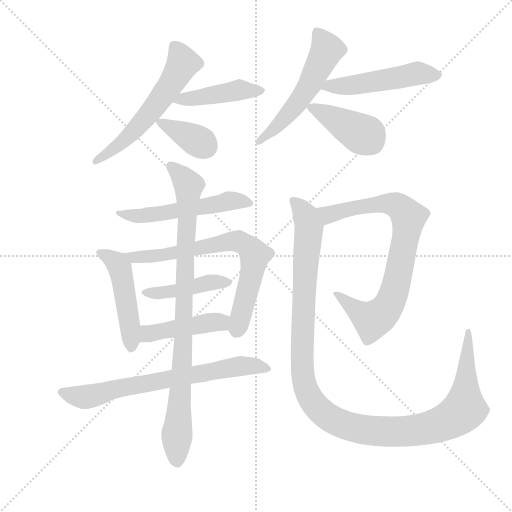
t = 0.00 s
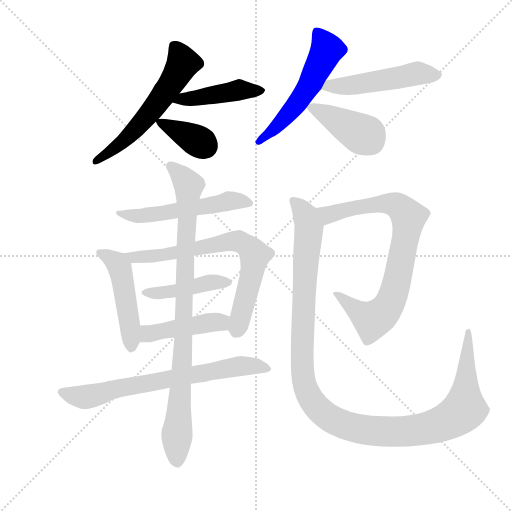
t = 2.24 s
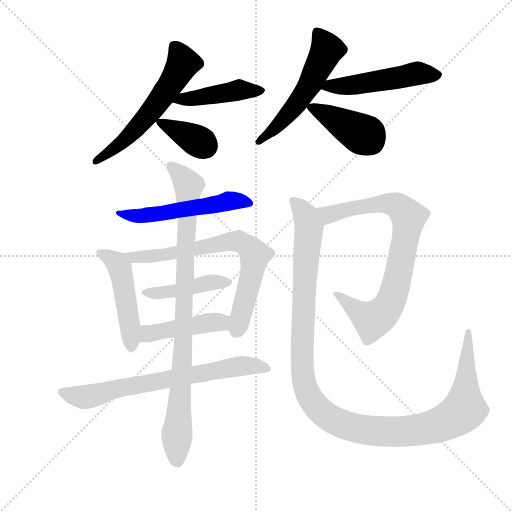
t = 4.48 s
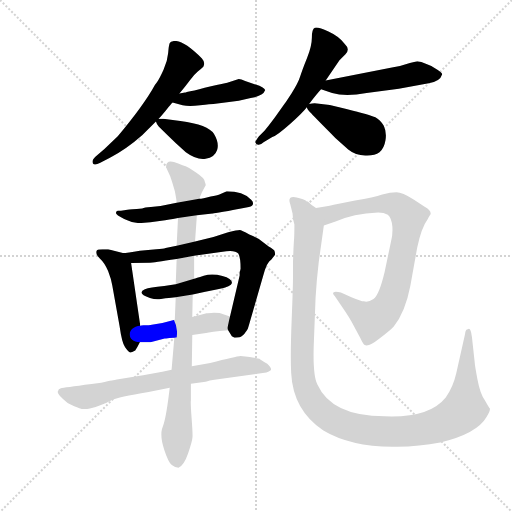
t = 6.71 s
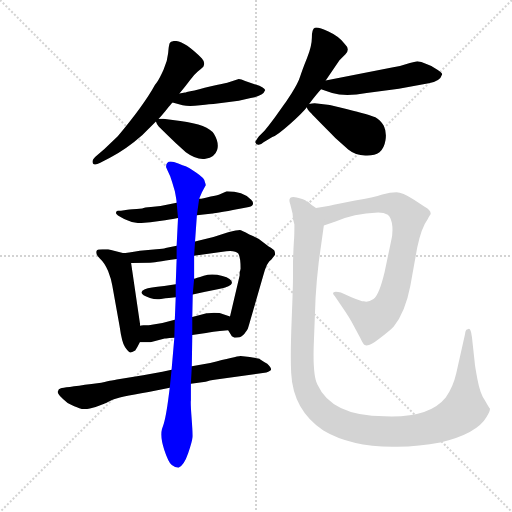
t = 8.95 s
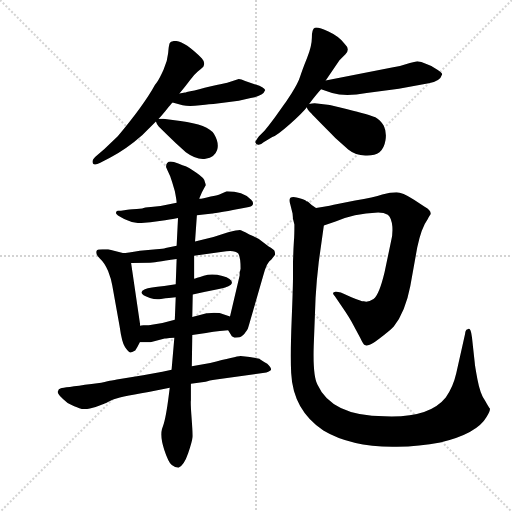
t = 11.19 s

The animated SVG that drew these frames (rendered in a browser with its animation timeline set to each time). Animation: 15 CSS @keyframes rules; one cycle of 11.19 s.

<svg version="1.1" viewBox="0 0 1024 1024" xmlns="http://www.w3.org/2000/svg">
  <g stroke="lightgray" stroke-dasharray="1,1" stroke-width="1" transform="scale(4, 4)">
    <line x1="0" y1="0" x2="256" y2="256"></line>
    <line x1="256" y1="0" x2="0" y2="256"></line>
    <line x1="128" y1="0" x2="128" y2="256"></line>
    <line x1="0" y1="128" x2="256" y2="128"></line>
  </g>
  <g transform="scale(0.92, -0.92) translate(60, -850)">
    <style type="text/css">
      
        @keyframes keyframes0 {
          from {
            stroke: blue;
            stroke-dashoffset: 584;
            stroke-width: 128;
          }
          66% {
            animation-timing-function: step-end;
            stroke: blue;
            stroke-dashoffset: 0;
            stroke-width: 128;
          }
          to {
            stroke: black;
            stroke-width: 1024;
          }
        }
        #make-me-a-hanzi-animation-0 {
          animation: keyframes0 0.7252604166666666s both;
          animation-delay: 0s;
          animation-timing-function: linear;
        }
      
        @keyframes keyframes1 {
          from {
            stroke: blue;
            stroke-dashoffset: 445;
            stroke-width: 128;
          }
          59% {
            animation-timing-function: step-end;
            stroke: blue;
            stroke-dashoffset: 0;
            stroke-width: 128;
          }
          to {
            stroke: black;
            stroke-width: 1024;
          }
        }
        #make-me-a-hanzi-animation-1 {
          animation: keyframes1 0.6121419270833334s both;
          animation-delay: 0.7252604166666666s;
          animation-timing-function: linear;
        }
      
        @keyframes keyframes2 {
          from {
            stroke: blue;
            stroke-dashoffset: 367;
            stroke-width: 128;
          }
          54% {
            animation-timing-function: step-end;
            stroke: blue;
            stroke-dashoffset: 0;
            stroke-width: 128;
          }
          to {
            stroke: black;
            stroke-width: 1024;
          }
        }
        #make-me-a-hanzi-animation-2 {
          animation: keyframes2 0.5486653645833334s both;
          animation-delay: 1.33740234375s;
          animation-timing-function: linear;
        }
      
        @keyframes keyframes3 {
          from {
            stroke: blue;
            stroke-dashoffset: 548;
            stroke-width: 128;
          }
          64% {
            animation-timing-function: step-end;
            stroke: blue;
            stroke-dashoffset: 0;
            stroke-width: 128;
          }
          to {
            stroke: black;
            stroke-width: 1024;
          }
        }
        #make-me-a-hanzi-animation-3 {
          animation: keyframes3 0.6959635416666666s both;
          animation-delay: 1.8860677083333335s;
          animation-timing-function: linear;
        }
      
        @keyframes keyframes4 {
          from {
            stroke: blue;
            stroke-dashoffset: 505;
            stroke-width: 128;
          }
          62% {
            animation-timing-function: step-end;
            stroke: blue;
            stroke-dashoffset: 0;
            stroke-width: 128;
          }
          to {
            stroke: black;
            stroke-width: 1024;
          }
        }
        #make-me-a-hanzi-animation-4 {
          animation: keyframes4 0.6609700520833334s both;
          animation-delay: 2.58203125s;
          animation-timing-function: linear;
        }
      
        @keyframes keyframes5 {
          from {
            stroke: blue;
            stroke-dashoffset: 411;
            stroke-width: 128;
          }
          57% {
            animation-timing-function: step-end;
            stroke: blue;
            stroke-dashoffset: 0;
            stroke-width: 128;
          }
          to {
            stroke: black;
            stroke-width: 1024;
          }
        }
        #make-me-a-hanzi-animation-5 {
          animation: keyframes5 0.58447265625s both;
          animation-delay: 3.2430013020833335s;
          animation-timing-function: linear;
        }
      
        @keyframes keyframes6 {
          from {
            stroke: blue;
            stroke-dashoffset: 544;
            stroke-width: 128;
          }
          64% {
            animation-timing-function: step-end;
            stroke: blue;
            stroke-dashoffset: 0;
            stroke-width: 128;
          }
          to {
            stroke: black;
            stroke-width: 1024;
          }
        }
        #make-me-a-hanzi-animation-6 {
          animation: keyframes6 0.6927083333333334s both;
          animation-delay: 3.8274739583333335s;
          animation-timing-function: linear;
        }
      
        @keyframes keyframes7 {
          from {
            stroke: blue;
            stroke-dashoffset: 484;
            stroke-width: 128;
          }
          61% {
            animation-timing-function: step-end;
            stroke: blue;
            stroke-dashoffset: 0;
            stroke-width: 128;
          }
          to {
            stroke: black;
            stroke-width: 1024;
          }
        }
        #make-me-a-hanzi-animation-7 {
          animation: keyframes7 0.6438802083333334s both;
          animation-delay: 4.520182291666667s;
          animation-timing-function: linear;
        }
      
        @keyframes keyframes8 {
          from {
            stroke: blue;
            stroke-dashoffset: 712;
            stroke-width: 128;
          }
          70% {
            animation-timing-function: step-end;
            stroke: blue;
            stroke-dashoffset: 0;
            stroke-width: 128;
          }
          to {
            stroke: black;
            stroke-width: 1024;
          }
        }
        #make-me-a-hanzi-animation-8 {
          animation: keyframes8 0.8294270833333334s both;
          animation-delay: 5.1640625s;
          animation-timing-function: linear;
        }
      
        @keyframes keyframes9 {
          from {
            stroke: blue;
            stroke-dashoffset: 435;
            stroke-width: 128;
          }
          59% {
            animation-timing-function: step-end;
            stroke: blue;
            stroke-dashoffset: 0;
            stroke-width: 128;
          }
          to {
            stroke: black;
            stroke-width: 1024;
          }
        }
        #make-me-a-hanzi-animation-9 {
          animation: keyframes9 0.60400390625s both;
          animation-delay: 5.993489583333333s;
          animation-timing-function: linear;
        }
      
        @keyframes keyframes10 {
          from {
            stroke: blue;
            stroke-dashoffset: 446;
            stroke-width: 128;
          }
          59% {
            animation-timing-function: step-end;
            stroke: blue;
            stroke-dashoffset: 0;
            stroke-width: 128;
          }
          to {
            stroke: black;
            stroke-width: 1024;
          }
        }
        #make-me-a-hanzi-animation-10 {
          animation: keyframes10 0.6129557291666666s both;
          animation-delay: 6.597493489583333s;
          animation-timing-function: linear;
        }
      
        @keyframes keyframes11 {
          from {
            stroke: blue;
            stroke-dashoffset: 710;
            stroke-width: 128;
          }
          70% {
            animation-timing-function: step-end;
            stroke: blue;
            stroke-dashoffset: 0;
            stroke-width: 128;
          }
          to {
            stroke: black;
            stroke-width: 1024;
          }
        }
        #make-me-a-hanzi-animation-11 {
          animation: keyframes11 0.8277994791666666s both;
          animation-delay: 7.21044921875s;
          animation-timing-function: linear;
        }
      
        @keyframes keyframes12 {
          from {
            stroke: blue;
            stroke-dashoffset: 914;
            stroke-width: 128;
          }
          75% {
            animation-timing-function: step-end;
            stroke: blue;
            stroke-dashoffset: 0;
            stroke-width: 128;
          }
          to {
            stroke: black;
            stroke-width: 1024;
          }
        }
        #make-me-a-hanzi-animation-12 {
          animation: keyframes12 0.9938151041666666s both;
          animation-delay: 8.038248697916666s;
          animation-timing-function: linear;
        }
      
        @keyframes keyframes13 {
          from {
            stroke: blue;
            stroke-dashoffset: 802;
            stroke-width: 128;
          }
          72% {
            animation-timing-function: step-end;
            stroke: blue;
            stroke-dashoffset: 0;
            stroke-width: 128;
          }
          to {
            stroke: black;
            stroke-width: 1024;
          }
        }
        #make-me-a-hanzi-animation-13 {
          animation: keyframes13 0.9026692708333334s both;
          animation-delay: 9.032063802083332s;
          animation-timing-function: linear;
        }
      
        @keyframes keyframes14 {
          from {
            stroke: blue;
            stroke-dashoffset: 1235;
            stroke-width: 128;
          }
          80% {
            animation-timing-function: step-end;
            stroke: blue;
            stroke-dashoffset: 0;
            stroke-width: 128;
          }
          to {
            stroke: black;
            stroke-width: 1024;
          }
        }
        #make-me-a-hanzi-animation-14 {
          animation: keyframes14 1.2550455729166667s both;
          animation-delay: 9.934733072916666s;
          animation-timing-function: linear;
        }
      
    </style>
    
      <path d="M 330 647 Q 343 662 352.5 675 Q 362 688 370 694.5 Q 378 701 382 705 Q 387 714 379 723 Q 341 761 321 761 Q 311 761 309 756.5 Q 307 752 305.5 734.5 Q 304 717 295.5 698.5 Q 287 680 283 674 Q 279 668 277 666 Q 253 622 196 554 L 167 526 L 148 510 Q 141 503 141 499 Q 141 488 158 496 L 179 507 Q 215 526 249 556 L 279 586 L 285 592 Q 289 596 300.5 610 Q 312 624 315 627 L 330 647 Z" fill="lightgray"></path>
    
      <path d="M 346 650 L 344 649 L 342 649 L 330 647 C 300 642 286 635 315 627 L 337 621 Q 351 618 375 621 Q 399 624 404 624 L 421 626 L 459 631 L 485 637 Q 512 641 516 653 Q 518 655 511 660 Q 503 664 499 665 L 473 674 Q 464 678 459 678 L 434 670 L 419 667 Q 410 666 385 659 Q 360 652 346 650 Z" fill="lightgray"></path>
    
      <path d="M 279 586 Q 281 579 285 575 L 301 559 Q 322 538 344 519 Q 367 502 387 505 Q 407 508 412 524 Q 417 539 405 559 Q 393 579 332 587 L 295 592 L 285 592 C 277 592 277 592 279 586 Z" fill="lightgray"></path>
    
      <path d="M 612 624 Q 627 644 638 656 L 648 675 L 678 719 L 691 732 Q 702 743 689 755 Q 677 771 654 781.5 Q 631 792 624.5 789.5 Q 618 787 618 768.5 Q 618 750 607.5 724 Q 597 698 592.5 683.5 Q 588 669 574 647.5 Q 560 626 559 625 L 537 594 Q 519 570 515 566 L 503 554 Q 494 542 495 541 Q 497 535 502.5 535.5 Q 508 536 513 541 L 532 552 Q 543 556 570.5 580.5 Q 598 605 607 617 L 612 624 Z" fill="lightgray"></path>
    
      <path d="M 638 656 L 662 648 Q 691 639 737 648 L 807 657 L 872 669 Q 897 673 901 688 Q 902 692 890 699 Q 880 707 867 711 Q 855 717 847 717 L 831 713 Q 811 706 792 703 L 648 675 C 619 669 610 665 638 656 Z" fill="lightgray"></path>
    
      <path d="M 629 625 Q 622 626 612 624 C 604 623 604 623 607 617 Q 607 613 617 603 Q 626 593 669 550 L 697 525 Q 713 512 734 512 Q 754 511 765 519 Q 775 527 778 545 Q 781 563 774 577 Q 766 590 756 595 Q 745 600 693 613 L 657 622 L 629 625 Z" fill="lightgray"></path>
    
      <path d="M 267 367 L 299 371 Q 309 373 316 374 L 327 376 L 368 382 L 402 386 Q 409 386 481 400 Q 490 402 490 407 Q 491 411 486 416 Q 468 434 433 434 L 417 427 Q 412 425 398 423 Q 380 418 373 418 L 324 409 L 289 402 L 268 400 Q 254 399 249 397 Q 223 395 217 394 L 203 392 L 196 392 Q 192 391 192 387 Q 192 383 210 374 Q 228 365 245 365 L 267 367 Z" fill="lightgray"></path>
    
      <path d="M 245 142 L 225 278 C 222 296 222 296 207 300 L 175 308 L 163 308 Q 152 308 150 305 Q 147 297 157 288 Q 167 279 175 261 Q 182 243 184 230 L 200 141 Q 205 105 212 95 Q 219 85 222 84 Q 225 83 234 88 Q 238 94 244 106 L 245 142 Z" fill="lightgray"></path>
    
      <path d="M 362 294 Q 412 301 432 304 Q 452 306 458 299 Q 463 291 463 266 L 461 257 Q 461 255 461 251 L 440 162 C 434 136 434 136 436 132 L 444 119 L 450 116 Q 458 116 461 117 Q 463 117 471 124 Q 478 133 479 136 Q 480 139 512 250 Q 520 281 530 286 L 538 296 Q 538 303 536 306 Q 533 308 528 312 Q 523 315 522 316 L 507 327 Q 500 333 482 340 Q 465 350 461 350 Q 456 350 436 345 L 404 335 L 364 325 L 324 316 L 300 311 Q 295 309 280 308 L 244 305 Q 216 300 207 300 C 177 297 195 277 225 278 L 266 279 Q 272 279 324 287 L 362 294 Z" fill="lightgray"></path>
    
      <path d="M 359 210 Q 389 216 416 221.5 Q 443 227 444 234 Q 446 244 423.5 250 Q 401 256 383 250.5 Q 365 245 362 244 L 322 232 L 297 228 Q 265 225 255 221 Q 236 212 266 202 Q 279 198 290 200 Q 301 202 307 202 L 322 204 L 359 210 Z" fill="lightgray"></path>
    
      <path d="M 440 162 L 419 169 Q 416 170 405 170 Q 393 169 389 169 L 358 161 L 320 155 L 293 148 L 270 144 Q 268 143 263 143 Q 257 143 252 143 Q 246 142 245 142 C 215 140 214 106 244 106 L 267 106 L 298 114 L 301 114 Q 307 116 319 116 L 358 122 L 388 126 Q 396 128 436 132 C 466 135 468 153 440 162 Z" fill="lightgray"></path>
    
      <path d="M 313 46 L 293 42 Q 290 42 287 41 L 251 34 L 194 25 Q 190 24 183 23 Q 176 22 160 18 L 139 15 Q 78 7 72.5 6 Q 67 5 65.5 -1.5 Q 64 -8 87 -26 Q 103 -34 112.5 -37.5 Q 122 -41 135.5 -38 Q 149 -35 158 -31 Q 167 -27 169 -26.5 Q 171 -26 183.5 -19.5 Q 196 -13 263 -2 L 309 7 L 355 16 L 387 20 Q 394 23 410 25 L 519 40 Q 525 42 528.5 45 Q 532 48 521 59 Q 506 68 504 70 Q 491 73 483 74 L 463 76 Q 453 75 397 61 L 357 54 L 313 46 Z" fill="lightgray"></path>
    
      <path d="M 358 161 L 359 210 L 362 244 L 362 294 L 364 325 L 368 382 L 373 418 L 379 432 L 386 445 Q 388 447 386.5 451 Q 385 455 385 456 Q 385 462 367 474.5 Q 349 487 343.5 488.5 Q 338 490 327.5 494.5 Q 317 499 311 499 Q 301 499 301 487 Q 302 484 310 467 L 314 455 L 320 435 Q 324 415 324 409 L 327 376 L 324 316 L 324 287 L 322 232 L 322 204 L 320 155 L 319 116 L 313 46 L 309 7 Q 302 -52 296 -71 L 292 -83 Q 288 -100 297 -127.5 Q 306 -155 313.5 -161 Q 321 -167 328 -167 Q 340 -162 349 -135.5 Q 358 -109 358.5 -100 Q 359 -91 356.5 -58.5 Q 354 -26 355 -20 L 355 16 L 357 54 L 358 122 L 358 161 Z" fill="lightgray"></path>
    
      <path d="M 644 360 L 671 369 Q 707 385 762 388 Q 775 388 783 383 Q 791 377 793 357 Q 794 337 790 325 L 776 258 Q 764 208 752 200 Q 740 192 731 195 Q 725 195 704 204 L 681 214 Q 675 216 670 216 Q 659 215 668 206 L 685 181 Q 698 162 704 151 L 723 116 Q 730 101 733 100 Q 741 95 765 114 Q 789 132 796 140 Q 821 171 832 228 L 847 312 Q 856 355 870 374 Q 872 378 876 384 Q 878 392 864 400 L 840 416 Q 814 432 802 432 Q 789 432 771 427 Q 753 421 712 414 L 671 406 Q 664 404 627 398 C 597 393 616 351 644 360 Z" fill="lightgray"></path>
    
      <path d="M 578 422 Q 565 422 571 406 L 576 386 Q 576 374 580 362 Q 580 337 579 327 L 578 309 L 577 282 L 577 252 Q 577 227 574 153 Q 571 78 573 39 Q 577 -42 643 -86 Q 705 -123 803 -121 Q 852 -121 897 -112 Q 977 -93 998 -56 Q 1006 -43 1005 -38 Q 1004 -38 994 -20 Q 984 -7 978 25 Q 972 57 972 62 L 966 117 Q 963 140 957 134 Q 952 134 951 124 L 932 39 Q 925 8 909 -14 Q 873 -59 776 -55 Q 661 -55 630 14 Q 620 33 622 98 L 626 202 Q 628 239 633 281 L 644 360 C 647 384 647 384 627 398 Q 619 402 609 412 L 607 412 Q 606 414 595 418 Q 583 422 578 422 Z" fill="lightgray"></path>
    
    
      <clipPath id="make-me-a-hanzi-clip-0">
        <path d="M 330 647 Q 343 662 352.5 675 Q 362 688 370 694.5 Q 378 701 382 705 Q 387 714 379 723 Q 341 761 321 761 Q 311 761 309 756.5 Q 307 752 305.5 734.5 Q 304 717 295.5 698.5 Q 287 680 283 674 Q 279 668 277 666 Q 253 622 196 554 L 167 526 L 148 510 Q 141 503 141 499 Q 141 488 158 496 L 179 507 Q 215 526 249 556 L 279 586 L 285 592 Q 289 596 300.5 610 Q 312 624 315 627 L 330 647 Z"></path>
      </clipPath>
      <path clip-path="url(#make-me-a-hanzi-clip-0)" d="M 318 750 L 338 713 L 305 658 L 221 555 L 150 501" fill="none" id="make-me-a-hanzi-animation-0" stroke-dasharray="456 912" stroke-linecap="round"></path>
    
      <clipPath id="make-me-a-hanzi-clip-1">
        <path d="M 346 650 L 344 649 L 342 649 L 330 647 C 300 642 286 635 315 627 L 337 621 Q 351 618 375 621 Q 399 624 404 624 L 421 626 L 459 631 L 485 637 Q 512 641 516 653 Q 518 655 511 660 Q 503 664 499 665 L 473 674 Q 464 678 459 678 L 434 670 L 419 667 Q 410 666 385 659 Q 360 652 346 650 Z"></path>
      </clipPath>
      <path clip-path="url(#make-me-a-hanzi-clip-1)" d="M 322 630 L 460 655 L 509 653" fill="none" id="make-me-a-hanzi-animation-1" stroke-dasharray="317 634" stroke-linecap="round"></path>
    
      <clipPath id="make-me-a-hanzi-clip-2">
        <path d="M 279 586 Q 281 579 285 575 L 301 559 Q 322 538 344 519 Q 367 502 387 505 Q 407 508 412 524 Q 417 539 405 559 Q 393 579 332 587 L 295 592 L 285 592 C 277 592 277 592 279 586 Z"></path>
      </clipPath>
      <path clip-path="url(#make-me-a-hanzi-clip-2)" d="M 288 584 L 386 532" fill="none" id="make-me-a-hanzi-animation-2" stroke-dasharray="239 478" stroke-linecap="round"></path>
    
      <clipPath id="make-me-a-hanzi-clip-3">
        <path d="M 612 624 Q 627 644 638 656 L 648 675 L 678 719 L 691 732 Q 702 743 689 755 Q 677 771 654 781.5 Q 631 792 624.5 789.5 Q 618 787 618 768.5 Q 618 750 607.5 724 Q 597 698 592.5 683.5 Q 588 669 574 647.5 Q 560 626 559 625 L 537 594 Q 519 570 515 566 L 503 554 Q 494 542 495 541 Q 497 535 502.5 535.5 Q 508 536 513 541 L 532 552 Q 543 556 570.5 580.5 Q 598 605 607 617 L 612 624 Z"></path>
      </clipPath>
      <path clip-path="url(#make-me-a-hanzi-clip-3)" d="M 629 781 L 649 740 L 615 669 L 553 585 L 504 545" fill="none" id="make-me-a-hanzi-animation-3" stroke-dasharray="420 840" stroke-linecap="round"></path>
    
      <clipPath id="make-me-a-hanzi-clip-4">
        <path d="M 638 656 L 662 648 Q 691 639 737 648 L 807 657 L 872 669 Q 897 673 901 688 Q 902 692 890 699 Q 880 707 867 711 Q 855 717 847 717 L 831 713 Q 811 706 792 703 L 648 675 C 619 669 610 665 638 656 Z"></path>
      </clipPath>
      <path clip-path="url(#make-me-a-hanzi-clip-4)" d="M 645 658 L 657 664 L 725 667 L 852 691 L 890 688" fill="none" id="make-me-a-hanzi-animation-4" stroke-dasharray="377 754" stroke-linecap="round"></path>
    
      <clipPath id="make-me-a-hanzi-clip-5">
        <path d="M 629 625 Q 622 626 612 624 C 604 623 604 623 607 617 Q 607 613 617 603 Q 626 593 669 550 L 697 525 Q 713 512 734 512 Q 754 511 765 519 Q 775 527 778 545 Q 781 563 774 577 Q 766 590 756 595 Q 745 600 693 613 L 657 622 L 629 625 Z"></path>
      </clipPath>
      <path clip-path="url(#make-me-a-hanzi-clip-5)" d="M 614 617 L 735 555 L 748 541" fill="none" id="make-me-a-hanzi-animation-5" stroke-dasharray="283 566" stroke-linecap="round"></path>
    
      <clipPath id="make-me-a-hanzi-clip-6">
        <path d="M 267 367 L 299 371 Q 309 373 316 374 L 327 376 L 368 382 L 402 386 Q 409 386 481 400 Q 490 402 490 407 Q 491 411 486 416 Q 468 434 433 434 L 417 427 Q 412 425 398 423 Q 380 418 373 418 L 324 409 L 289 402 L 268 400 Q 254 399 249 397 Q 223 395 217 394 L 203 392 L 196 392 Q 192 391 192 387 Q 192 383 210 374 Q 228 365 245 365 L 267 367 Z"></path>
      </clipPath>
      <path clip-path="url(#make-me-a-hanzi-clip-6)" d="M 197 387 L 249 381 L 437 413 L 482 409" fill="none" id="make-me-a-hanzi-animation-6" stroke-dasharray="416 832" stroke-linecap="round"></path>
    
      <clipPath id="make-me-a-hanzi-clip-7">
        <path d="M 245 142 L 225 278 C 222 296 222 296 207 300 L 175 308 L 163 308 Q 152 308 150 305 Q 147 297 157 288 Q 167 279 175 261 Q 182 243 184 230 L 200 141 Q 205 105 212 95 Q 219 85 222 84 Q 225 83 234 88 Q 238 94 244 106 L 245 142 Z"></path>
      </clipPath>
      <path clip-path="url(#make-me-a-hanzi-clip-7)" d="M 158 301 L 186 284 L 201 265 L 220 161 L 225 96" fill="none" id="make-me-a-hanzi-animation-7" stroke-dasharray="356 712" stroke-linecap="round"></path>
    
      <clipPath id="make-me-a-hanzi-clip-8">
        <path d="M 362 294 Q 412 301 432 304 Q 452 306 458 299 Q 463 291 463 266 L 461 257 Q 461 255 461 251 L 440 162 C 434 136 434 136 436 132 L 444 119 L 450 116 Q 458 116 461 117 Q 463 117 471 124 Q 478 133 479 136 Q 480 139 512 250 Q 520 281 530 286 L 538 296 Q 538 303 536 306 Q 533 308 528 312 Q 523 315 522 316 L 507 327 Q 500 333 482 340 Q 465 350 461 350 Q 456 350 436 345 L 404 335 L 364 325 L 324 316 L 300 311 Q 295 309 280 308 L 244 305 Q 216 300 207 300 C 177 297 195 277 225 278 L 266 279 Q 272 279 324 287 L 362 294 Z"></path>
      </clipPath>
      <path clip-path="url(#make-me-a-hanzi-clip-8)" d="M 222 295 L 232 290 L 290 294 L 449 326 L 479 314 L 494 295 L 486 243 L 454 132" fill="none" id="make-me-a-hanzi-animation-8" stroke-dasharray="584 1168" stroke-linecap="round"></path>
    
      <clipPath id="make-me-a-hanzi-clip-9">
        <path d="M 359 210 Q 389 216 416 221.5 Q 443 227 444 234 Q 446 244 423.5 250 Q 401 256 383 250.5 Q 365 245 362 244 L 322 232 L 297 228 Q 265 225 255 221 Q 236 212 266 202 Q 279 198 290 200 Q 301 202 307 202 L 322 204 L 359 210 Z"></path>
      </clipPath>
      <path clip-path="url(#make-me-a-hanzi-clip-9)" d="M 259 211 L 326 218 L 402 236 L 436 236" fill="none" id="make-me-a-hanzi-animation-9" stroke-dasharray="307 614" stroke-linecap="round"></path>
    
      <clipPath id="make-me-a-hanzi-clip-10">
        <path d="M 440 162 L 419 169 Q 416 170 405 170 Q 393 169 389 169 L 358 161 L 320 155 L 293 148 L 270 144 Q 268 143 263 143 Q 257 143 252 143 Q 246 142 245 142 C 215 140 214 106 244 106 L 267 106 L 298 114 L 301 114 Q 307 116 319 116 L 358 122 L 388 126 Q 396 128 436 132 C 466 135 468 153 440 162 Z"></path>
      </clipPath>
      <path clip-path="url(#make-me-a-hanzi-clip-10)" d="M 249 136 L 263 124 L 432 155" fill="none" id="make-me-a-hanzi-animation-10" stroke-dasharray="318 636" stroke-linecap="round"></path>
    
      <clipPath id="make-me-a-hanzi-clip-11">
        <path d="M 313 46 L 293 42 Q 290 42 287 41 L 251 34 L 194 25 Q 190 24 183 23 Q 176 22 160 18 L 139 15 Q 78 7 72.5 6 Q 67 5 65.5 -1.5 Q 64 -8 87 -26 Q 103 -34 112.5 -37.5 Q 122 -41 135.5 -38 Q 149 -35 158 -31 Q 167 -27 169 -26.5 Q 171 -26 183.5 -19.5 Q 196 -13 263 -2 L 309 7 L 355 16 L 387 20 Q 394 23 410 25 L 519 40 Q 525 42 528.5 45 Q 532 48 521 59 Q 506 68 504 70 Q 491 73 483 74 L 463 76 Q 453 75 397 61 L 357 54 L 313 46 Z"></path>
      </clipPath>
      <path clip-path="url(#make-me-a-hanzi-clip-11)" d="M 74 -2 L 122 -13 L 204 8 L 412 46 L 485 55 L 520 49" fill="none" id="make-me-a-hanzi-animation-11" stroke-dasharray="582 1164" stroke-linecap="round"></path>
    
      <clipPath id="make-me-a-hanzi-clip-12">
        <path d="M 358 161 L 359 210 L 362 244 L 362 294 L 364 325 L 368 382 L 373 418 L 379 432 L 386 445 Q 388 447 386.5 451 Q 385 455 385 456 Q 385 462 367 474.5 Q 349 487 343.5 488.5 Q 338 490 327.5 494.5 Q 317 499 311 499 Q 301 499 301 487 Q 302 484 310 467 L 314 455 L 320 435 Q 324 415 324 409 L 327 376 L 324 316 L 324 287 L 322 232 L 322 204 L 320 155 L 319 116 L 313 46 L 309 7 Q 302 -52 296 -71 L 292 -83 Q 288 -100 297 -127.5 Q 306 -155 313.5 -161 Q 321 -167 328 -167 Q 340 -162 349 -135.5 Q 358 -109 358.5 -100 Q 359 -91 356.5 -58.5 Q 354 -26 355 -20 L 355 16 L 357 54 L 358 122 L 358 161 Z"></path>
      </clipPath>
      <path clip-path="url(#make-me-a-hanzi-clip-12)" d="M 312 488 L 350 447 L 325 -155" fill="none" id="make-me-a-hanzi-animation-12" stroke-dasharray="786 1572" stroke-linecap="round"></path>
    
      <clipPath id="make-me-a-hanzi-clip-13">
        <path d="M 644 360 L 671 369 Q 707 385 762 388 Q 775 388 783 383 Q 791 377 793 357 Q 794 337 790 325 L 776 258 Q 764 208 752 200 Q 740 192 731 195 Q 725 195 704 204 L 681 214 Q 675 216 670 216 Q 659 215 668 206 L 685 181 Q 698 162 704 151 L 723 116 Q 730 101 733 100 Q 741 95 765 114 Q 789 132 796 140 Q 821 171 832 228 L 847 312 Q 856 355 870 374 Q 872 378 876 384 Q 878 392 864 400 L 840 416 Q 814 432 802 432 Q 789 432 771 427 Q 753 421 712 414 L 671 406 Q 664 404 627 398 C 597 393 616 351 644 360 Z"></path>
      </clipPath>
      <path clip-path="url(#make-me-a-hanzi-clip-13)" d="M 638 395 L 654 383 L 724 402 L 788 406 L 807 401 L 828 377 L 800 225 L 784 184 L 770 167 L 749 154 L 675 210" fill="none" id="make-me-a-hanzi-animation-13" stroke-dasharray="674 1348" stroke-linecap="round"></path>
    
      <clipPath id="make-me-a-hanzi-clip-14">
        <path d="M 578 422 Q 565 422 571 406 L 576 386 Q 576 374 580 362 Q 580 337 579 327 L 578 309 L 577 282 L 577 252 Q 577 227 574 153 Q 571 78 573 39 Q 577 -42 643 -86 Q 705 -123 803 -121 Q 852 -121 897 -112 Q 977 -93 998 -56 Q 1006 -43 1005 -38 Q 1004 -38 994 -20 Q 984 -7 978 25 Q 972 57 972 62 L 966 117 Q 963 140 957 134 Q 952 134 951 124 L 932 39 Q 925 8 909 -14 Q 873 -59 776 -55 Q 661 -55 630 14 Q 620 33 622 98 L 626 202 Q 628 239 633 281 L 644 360 C 647 384 647 384 627 398 Q 619 402 609 412 L 607 412 Q 606 414 595 418 Q 583 422 578 422 Z"></path>
      </clipPath>
      <path clip-path="url(#make-me-a-hanzi-clip-14)" d="M 577 413 L 599 390 L 611 354 L 598 162 L 598 33 L 610 -8 L 642 -49 L 708 -80 L 794 -89 L 869 -81 L 925 -59 L 950 -38 L 958 127" fill="none" id="make-me-a-hanzi-animation-14" stroke-dasharray="1107 2214" stroke-linecap="round"></path>
    
  </g>
</svg>
